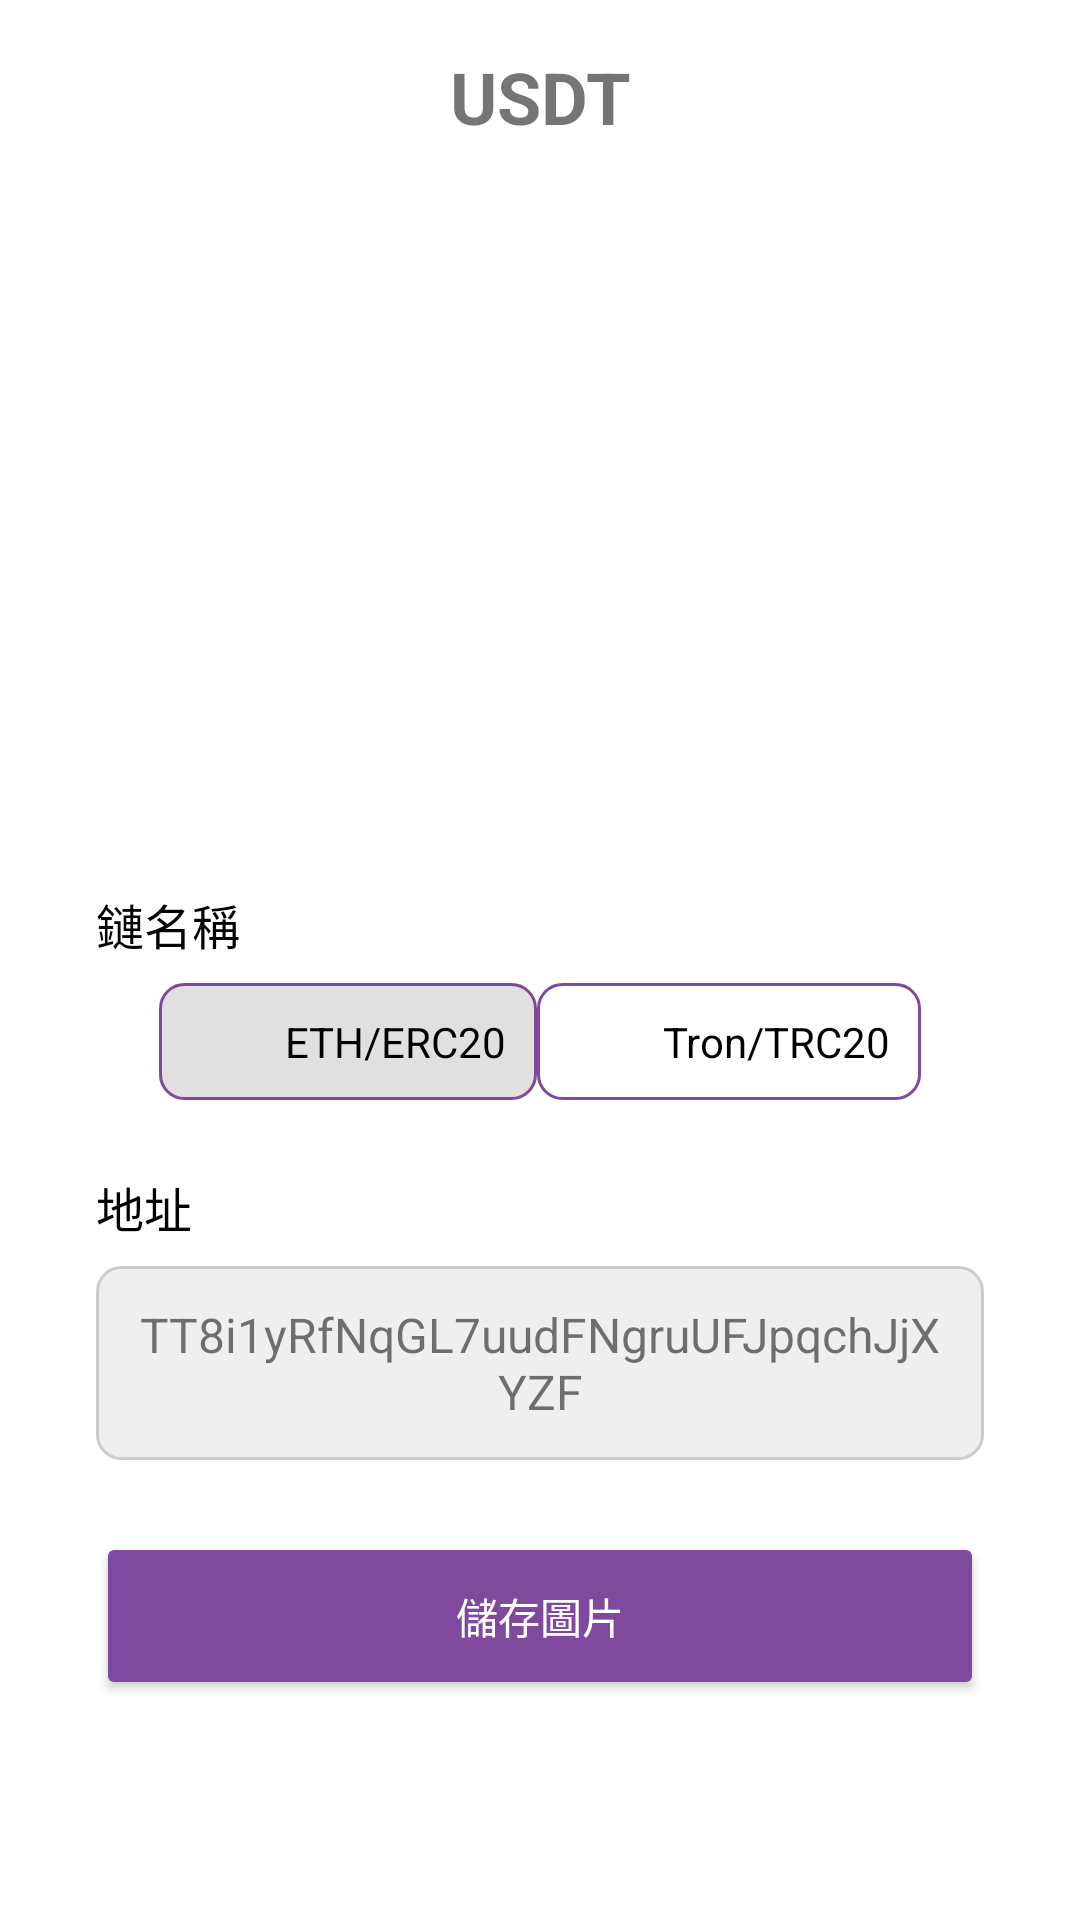

This screen was rendered from an Android layout file. Write that file and the resources it references.
<!-- AndroidManifest.xml: activity theme WhiteBackgroundTheme -->
<!-- res/layout/activity_usdt_deposit.xml -->
<androidx.constraintlayout.widget.ConstraintLayout
    xmlns:android="http://schemas.android.com/apk/res/android"
    xmlns:app="http://schemas.android.com/apk/res-auto"
    android:layout_width="match_parent"
    android:layout_height="match_parent"
    android:padding="16dp">

    <TextView
        android:id="@+id/tvDepositTitle"
        android:layout_width="wrap_content"
        android:layout_height="wrap_content"
        android:text="USDT"
        android:textSize="24sp"
        android:textStyle="bold"
        android:layout_marginBottom="16dp"
        app:layout_constraintTop_toTopOf="parent"
        app:layout_constraintStart_toStartOf="parent"
        app:layout_constraintEnd_toEndOf="parent" />

    
    <ImageView
        android:id="@+id/ivQrCode"
        android:layout_width="200dp"
        android:layout_height="200dp"
        android:layout_marginTop="24dp"
        android:contentDescription="QR Code"
        app:layout_constraintTop_toBottomOf="@id/tvDepositTitle"
        app:layout_constraintStart_toStartOf="parent"
        app:layout_constraintEnd_toEndOf="parent"
        android:layout_gravity="center_horizontal" />

    
    <TextView
        android:id="@+id/tvChainNameLabel"
        android:layout_width="wrap_content"
        android:layout_height="wrap_content"
        android:text="鏈名稱"
        android:textSize="16sp"
        android:textColor="@android:color/black"
        android:layout_marginTop="24dp"
        app:layout_constraintTop_toBottomOf="@id/ivQrCode"
        app:layout_constraintStart_toStartOf="parent"
        android:layout_marginStart="16dp" />

    
    <RadioGroup
        android:id="@+id/rgChainName"
        android:layout_width="wrap_content"
        android:layout_height="wrap_content"
        android:orientation="horizontal"
        android:layout_marginTop="8dp"
        app:layout_constraintTop_toBottomOf="@id/tvChainNameLabel"
        app:layout_constraintStart_toStartOf="parent"
        app:layout_constraintEnd_toEndOf="parent">

        <RadioButton
            android:id="@+id/rbErc20"
            android:layout_width="wrap_content"
            android:layout_height="wrap_content"
            android:text="ETH/ERC20"
            android:background="@drawable/bg_unselected_chain"
            android:buttonTint="@android:color/transparent"
            android:textColor="@android:color/black"
            android:padding="10dp"
            android:textSize="14sp"
            app:layout_constraintWidth_percent="0.48"
            app:layout_constraintStart_toStartOf="parent"
            app:layout_constraintEnd_toStartOf="@id/rbTrc20" />








        <RadioButton
            android:id="@+id/rbTrc20"
            android:layout_width="wrap_content"
            android:layout_height="wrap_content"
            android:text="Tron/TRC20"
            android:background="@drawable/bg_selected_chain"
            android:buttonTint="@android:color/transparent"
            android:textColor="@android:color/black"
            android:padding="10dp"
            android:textSize="14sp"
            app:layout_constraintWidth_percent="0.48"
            app:layout_constraintStart_toEndOf="@id/rbErc20"
            app:layout_constraintEnd_toEndOf="parent" />
    </RadioGroup>

    
    <TextView
        android:id="@+id/tvAddressLabel"
        android:layout_width="wrap_content"
        android:layout_height="wrap_content"
        android:text="地址"
        android:textSize="16sp"
        android:textColor="@android:color/black"
        android:layout_marginTop="24dp"
        app:layout_constraintTop_toBottomOf="@id/rgChainName"
        app:layout_constraintStart_toStartOf="parent"
        android:layout_marginStart="16dp" />

    
    <TextView
        android:id="@+id/tvAddress"
        android:layout_width="0dp"
        android:layout_height="wrap_content"
        android:text="TT8i1yRfNqGL7uudFNgruUFJpqchJjXYZF"
        android:textSize="16sp"
        android:padding="12dp"
        android:layout_marginTop="8dp"
        android:background="@drawable/bg_address"
        android:gravity="center_horizontal"
        app:layout_constraintTop_toBottomOf="@id/tvAddressLabel"
        app:layout_constraintStart_toStartOf="parent"
        app:layout_constraintEnd_toEndOf="parent"
        android:layout_marginStart="16dp"
        android:layout_marginEnd="16dp"/>













    <Button
        android:id="@+id/btnSaveQrCode"
        android:layout_width="0dp"
        android:layout_height="56dp"
        android:text="儲存圖片"
        android:textColor="#FFFFFF"
        android:backgroundTint="#7F4A9E"
        android:layout_marginTop="24dp"
        android:layout_marginStart="16dp"
        android:layout_marginEnd="16dp"
        app:layout_constraintTop_toBottomOf="@id/tvAddress"
        app:layout_constraintStart_toStartOf="parent"
        app:layout_constraintEnd_toEndOf="parent" />

</androidx.constraintlayout.widget.ConstraintLayout>
<!-- resources referenced by this layout -->
<resources>
  <!-- drawable bg_address (drawable) -->
  <?xml version="1.0" encoding="utf-8"?>
  <shape xmlns:android="http://schemas.android.com/apk/res/android"
      android:shape="rectangle">
  
      
      <solid android:color="#EFEFEF"/> 
  
      
      <corners android:radius="8dp"/>
  
      
      <stroke
          android:width="1dp"
          android:color="#CCCCCC"/> 
  
      
      <padding
          android:left="8dp"
          android:top="8dp"
          android:right="8dp"
          android:bottom="8dp"/>
  </shape>
  <!-- drawable bg_selected_chain (drawable) -->
  <shape xmlns:android="http://schemas.android.com/apk/res/android">
      <solid android:color="@android:color/transparent"/> 
      <corners android:radius="8dp"/> 
      <stroke
          android:width="1dp"
          android:color="#7F4A9E"/> 
  </shape>
  <!-- drawable bg_unselected_chain (drawable) -->
  <shape xmlns:android="http://schemas.android.com/apk/res/android">
  <solid android:color="#E0E0E0"/> 
  <corners android:radius="8dp"/> 
  <stroke
      android:width="1dp"
      android:color="#7F4A9E"/> 
  </shape>
  <style name="WhiteBackgroundTheme" parent="Theme.AppCompat.Light">
          <item name="android:windowBackground">@android:color/white</item>
          <item name="colorPrimary">@color/colorPrimary</item>
          <item name="colorPrimaryDark">@color/colorPrimaryDark</item>
          <item name="colorAccent">@color/colorAccent</item>
          <item name="android:statusBarColor">@android:color/white</item>
          <item name="android:windowLightStatusBar">true</item>
          <item name="android:navigationBarColor">@android:color/white</item>
          <item name="actionBarStyle">@style/MyActionBar</item>
      </style>
  <color name="colorPrimary">#6200EE</color>
  <color name="colorPrimaryDark">#3700B3</color>
  <color name="colorAccent">#03DAC5</color>
  <style name="MyActionBar" parent="Widget.AppCompat.ActionBar">
          <item name="android:background">@color/white</item>
          <item name="android:titleTextStyle">@style/MyActionBarTitleText</item>
      </style>
  <color name="white">#FFFFFF</color>
  <style name="MyActionBarTitleText" parent="TextAppearance.AppCompat.Widget.ActionBar.Title">
          <item name="android:textColor">@color/purple_700</item>
          <item name="android:textSize">20sp</item>
      </style>
  <color name="purple_700">#FF3700B3</color>
</resources>
